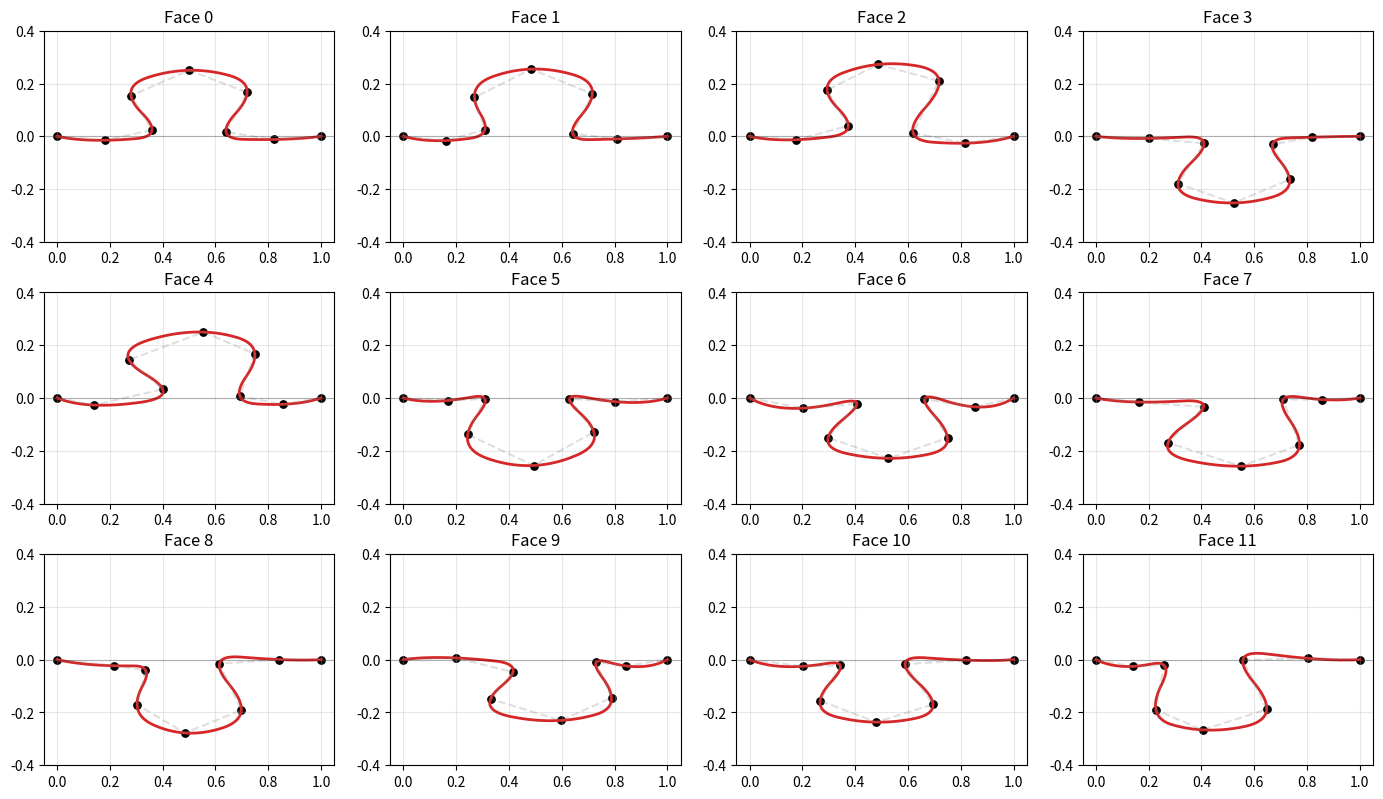
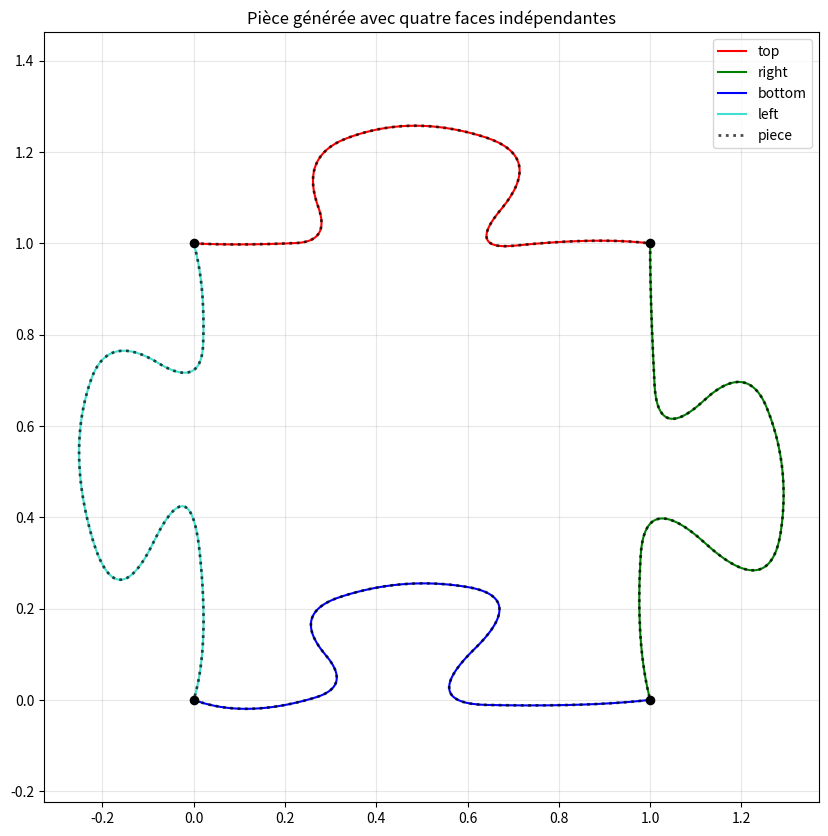

Here is the Python script that generated these plots, in order:
import numpy as np
import matplotlib.pyplot as plt
from dataclasses import dataclass, replace
from scipy.interpolate import splprep, splev


# ============================================================
# 1) Paramètres métier sémantiques
# ============================================================

@dataclass
class SideParams:
    # --------------------------------------------------------
    # Intervalles horizontaux positifs
    # Ordre imposé :
    # x0 < x1 < x3 < x2 < x4 < x6 < x5 < x7 < x8
    # --------------------------------------------------------
    left_approach: float = 0.18
    left_lobe_entry: float = 0.10
    left_lobe_return: float = 0.08
    rise_to_peak: float = 0.14
    drop_from_peak: float = 0.14
    right_lobe_exit: float = 0.08
    right_approach_entry: float = 0.10
    right_approach: float = 0.18

    # --------------------------------------------------------
    # Paramètres verticaux
    # --------------------------------------------------------
    shoulder_lift_base: float = 0.02
    shoulder_skew: float = 0.0

    neck_rise_base: float = 0.14
    neck_skew: float = 0.0

    peak_rise: float = 0.09

    # --------------------------------------------------------
    # Offsets signés sur les points d'approche
    # y0 = 0 et y8 = 0 restent fixes
    # --------------------------------------------------------
    left_entry_offset: float = 0.0
    right_entry_offset: float = 0.0

    # +1 = téton, -1 = creux
    direction: int = 1


def default_params() -> SideParams:
    return SideParams()


# ============================================================
# 2) Outils
# ============================================================

def positive_part(values: np.ndarray, eps: float = 1e-4) -> np.ndarray:
    v = np.asarray(values, dtype=float)
    return np.maximum(v, eps)


def normalize_positive(values: np.ndarray, eps: float = 1e-4) -> np.ndarray:
    v = positive_part(values, eps=eps)
    return v / v.sum()


def rotate(points: np.ndarray, angle: float) -> np.ndarray:
    c = np.cos(angle)
    s = np.sin(angle)
    R = np.array([
        [c, -s],
        [s,  c]
    ])
    return points @ R.T


def translate(points: np.ndarray, offset) -> np.ndarray:
    return points + np.asarray(offset)


# ============================================================
# 3) Extraction sémantique des intervalles
# ============================================================

def horizontal_intervals(p: SideParams) -> np.ndarray:
    return np.array([
        p.left_approach,
        p.left_lobe_entry,
        p.left_lobe_return,
        p.rise_to_peak,
        p.drop_from_peak,
        p.right_lobe_exit,
        p.right_approach_entry,
        p.right_approach,
    ], dtype=float)


def vertical_intervals(p: SideParams) -> np.ndarray:
    return np.array([
        p.shoulder_lift_base,
        p.neck_rise_base,
        p.peak_rise,
    ], dtype=float)


# ============================================================
# 4) Canonicalisation
# ============================================================

def canonicalize_params(p: SideParams) -> SideParams:
    q = replace(p)

    # horizontaux : strictement positifs
    q.left_approach = max(q.left_approach, 1e-4)
    q.left_lobe_entry = max(q.left_lobe_entry, 1e-4)
    q.left_lobe_return = max(q.left_lobe_return, 1e-4)
    q.rise_to_peak = max(q.rise_to_peak, 1e-4)
    q.drop_from_peak = max(q.drop_from_peak, 1e-4)
    q.right_lobe_exit = max(q.right_lobe_exit, 1e-4)
    q.right_approach_entry = max(q.right_approach_entry, 1e-4)
    q.right_approach = max(q.right_approach, 1e-4)

    # verticaux centraux : strictement positifs
    q.shoulder_lift_base = max(q.shoulder_lift_base, 1e-4)
    q.neck_rise_base = max(q.neck_rise_base, 1e-4)
    q.peak_rise = max(q.peak_rise, 1e-4)

    # asymétries bornées
    q.shoulder_skew = float(np.clip(q.shoulder_skew, -0.03, 0.03))
    q.neck_skew = float(np.clip(q.neck_skew, -0.04, 0.04))

    # offsets d'approche signés mais bornés
    q.left_entry_offset = float(np.clip(q.left_entry_offset, -0.05, 0.05))
    q.right_entry_offset = float(np.clip(q.right_entry_offset, -0.05, 0.05))

    q.direction = 1 if q.direction >= 0 else -1
    return q


# ============================================================
# 5) Reconstruction des coordonnées
# ============================================================

def build_x_coords(p: SideParams):
    gaps = normalize_positive(horizontal_intervals(p))

    d01, d13, d32, d24, d46, d65, d57, d78 = gaps
    xs = np.concatenate([[0.0], np.cumsum([d01, d13, d32, d24, d46, d65, d57, d78])])

    x0 = xs[0]
    x1 = xs[1]
    x3 = xs[2]
    x2 = xs[3]
    x4 = xs[4]
    x6 = xs[5]
    x5 = xs[6]
    x7 = xs[7]
    x8 = xs[8]

    return x0, x1, x2, x3, x4, x5, x6, x7, x8


def build_y_levels(p: SideParams):
    shoulder_base, neck_base, peak_rise = positive_part(vertical_intervals(p))

    shoulder_left = shoulder_base + p.shoulder_skew
    shoulder_right = shoulder_base - p.shoulder_skew

    neck_left = shoulder_base + neck_base + p.neck_skew
    neck_right = shoulder_base + neck_base - p.neck_skew

    peak = shoulder_base + neck_base + peak_rise

    # sécurité : positifs
    shoulder_left = max(shoulder_left, 1e-4)
    shoulder_right = max(shoulder_right, 1e-4)

    # sécurité : le cou doit rester au-dessus de l'épaule
    neck_left = max(neck_left, shoulder_left + 1e-4)
    neck_right = max(neck_right, shoulder_right + 1e-4)

    # sécurité : le sommet doit rester au-dessus des deux côtés du cou
    peak = max(peak, max(neck_left, neck_right) + 1e-4)

    sgn = p.direction
    return (
        sgn * shoulder_left,   # y2
        sgn * neck_left,       # y3
        sgn * peak,            # y4
        sgn * neck_right,      # y5
        sgn * shoulder_right,  # y6
    )


# ============================================================
# 6) Construction des points de contrôle
# ============================================================

def build_control_points(p: SideParams) -> np.ndarray:
    p = canonicalize_params(p)

    x0, x1, x2, x3, x4, x5, x6, x7, x8 = build_x_coords(p)
    y2, y3, y4, y5, y6 = build_y_levels(p)

    y0 = 0.0
    y1 = p.left_entry_offset
    y7 = p.right_entry_offset
    y8 = 0.0

    ctrl = np.array([
        [x0, y0],  # 0
        [x1, y1],  # 1
        [x2, y2],  # 2
        [x3, y3],  # 3
        [x4, y4],  # 4
        [x5, y5],  # 5
        [x6, y6],  # 6
        [x7, y7],  # 7
        [x8, y8],  # 8
    ], dtype=float)

    return ctrl


# ============================================================
# 7) Spline quadratique
# ============================================================

def spline_side(ctrl: np.ndarray, n: int = 250) -> np.ndarray:
    tck, _ = splprep(ctrl.T, s=0, k=2)
    u = np.linspace(0.0, 1.0, n)
    x, y = splev(u, tck)
    return np.column_stack([x, y])


def make_side(params: SideParams, n: int = 250):
    ctrl = build_control_points(params)
    curve = spline_side(ctrl, n=n)
    return ctrl, curve


# ============================================================
# 8) Perturbation
# ============================================================

def perturb_params(base: SideParams, rng: np.random.Generator, noise: float = 1.0) -> SideParams:
    q = replace(base)

    # bruit horizontal
    q.left_approach += rng.normal(0.0, 0.020 * noise)
    q.left_lobe_entry += rng.normal(0.0, 0.018 * noise)
    q.left_lobe_return += rng.normal(0.0, 0.018 * noise)
    q.rise_to_peak += rng.normal(0.0, 0.020 * noise)
    q.drop_from_peak += rng.normal(0.0, 0.020 * noise)
    q.right_lobe_exit += rng.normal(0.0, 0.018 * noise)
    q.right_approach_entry += rng.normal(0.0, 0.018 * noise)
    q.right_approach += rng.normal(0.0, 0.020 * noise)

    # bruit vertical de base
    q.shoulder_lift_base += rng.normal(0.0, 0.008 * noise)
    q.neck_rise_base += rng.normal(0.0, 0.012 * noise)
    q.peak_rise += rng.normal(0.0, 0.012 * noise)

    # asymétries
    q.shoulder_skew += rng.normal(0.0, 0.006 * noise)
    q.neck_skew += rng.normal(0.0, 0.008 * noise)

    # offsets signés
    q.left_entry_offset += rng.normal(0.0, 0.010 * noise)
    q.right_entry_offset += rng.normal(0.0, 0.010 * noise)

    q.direction = rng.choice([-1, 1])

    return canonicalize_params(q)


# ============================================================
# 9) Pièce complète à partir d'une face
# ============================================================

def transform_side_to_edge(side: np.ndarray, start, end) -> np.ndarray:
    start = np.asarray(start, dtype=float)
    end = np.asarray(end, dtype=float)

    edge = end - start
    length = np.linalg.norm(edge)
    if length <= 1e-12:
        raise ValueError("Le segment cible est de longueur nulle.")

    angle = np.arctan2(edge[1], edge[0])

    transformed = rotate(side, angle)
    transformed = transformed * length
    transformed = transformed + start
    return transformed


# ============================================================
# 10) Pièce complète à partir de quatre faces différentes
# ============================================================

def make_piece(top_side: np.ndarray,
               right_side: np.ndarray,
               bottom_side: np.ndarray,
               left_side: np.ndarray) -> tuple:

    top_t = transform_side_to_edge(top_side, [0, 1], [1, 1])
    right_t = transform_side_to_edge(right_side, [1, 1], [1, 0])
    bottom_t = transform_side_to_edge(bottom_side, [1, 0], [0, 0])
    left_t = transform_side_to_edge(left_side, [0, 0], [0, 1])

    piece = np.vstack([
        top_t[:-1],
        right_t[:-1],
        bottom_t[:-1],
        left_t[:-1],
        top_t[:1]
    ])
    return top_t, right_t, bottom_t, left_t, piece

# ============================================================
# 10) Debug / validation
# ============================================================

def print_debug_example():
    p = canonicalize_params(default_params())
    ctrl = build_control_points(p)

    print("Points de contrôle:")
    for i, (x, y) in enumerate(ctrl):
        print(f"{i}: x={x:.4f}, y={y:.4f}")

    xs = ctrl[:, 0]
    ys = ctrl[:, 1]

    horizontal_ok = xs[0] < xs[1] < xs[3] < xs[2] < xs[4] < xs[6] < xs[5] < xs[7] < xs[8]

    central_vertical_left_ok = abs(ys[2]) < abs(ys[3]) < abs(ys[4])
    central_vertical_right_ok = abs(ys[6]) < abs(ys[5]) < abs(ys[4])

    print("\nOrdre horizontal valide :", horizontal_ok)
    print("Ordre vertical gauche   :", central_vertical_left_ok)
    print("Ordre vertical droit    :", central_vertical_right_ok)
    print("Offsets entrée          :", ys[1], ys[7])
    print("Asymétrie épaules       :", ys[2], ys[6])
    print("Asymétrie cou           :", ys[3], ys[5])


# ============================================================
# 12) Utilitaires puzzle
# ============================================================

def complementary_params(p: SideParams) -> SideParams:
    q = replace(p)
    q.direction = -p.direction
    return q


def transform_control_points_to_edge(ctrl: np.ndarray, start, end) -> np.ndarray:
    start = np.asarray(start, dtype=float)
    end = np.asarray(end, dtype=float)

    edge = end - start
    length = np.linalg.norm(edge)
    if length <= 1e-12:
        raise ValueError("Le segment cible est de longueur nulle.")

    angle = np.arctan2(edge[1], edge[0])

    transformed = rotate(ctrl, angle)
    transformed = transformed * length
    transformed = transformed + start
    return transformed


def make_piece_from_params(top_p, right_p, bottom_p, left_p, n=250):
    top_ctrl, top_side = make_side(top_p, n=n)
    right_ctrl, right_side = make_side(right_p, n=n)
    bottom_ctrl, bottom_side = make_side(bottom_p, n=n)
    left_ctrl, left_side = make_side(left_p, n=n)

    top_t, right_t, bottom_t, left_t, piece = make_piece(
        top_side, right_side, bottom_side, left_side
    )

    top_ctrl_t = transform_control_points_to_edge(top_ctrl, [0, 0], [1, 0])
    right_ctrl_t = transform_control_points_to_edge(right_ctrl, [1, 0], [1, 1])
    bottom_ctrl_t = transform_control_points_to_edge(bottom_ctrl, [1, 1], [0, 1])
    left_ctrl_t = transform_control_points_to_edge(left_ctrl, [0, 1], [0, 0])

    return {
        "top_side": top_t,
        "right_side": right_t,
        "bottom_side": bottom_t,
        "left_side": left_t,
        "piece": piece,
        "top_ctrl": top_ctrl_t,
        "right_ctrl": right_ctrl_t,
        "bottom_ctrl": bottom_ctrl_t,
        "left_ctrl": left_ctrl_t,
        "params": {
            "top": top_p,
            "right": right_p,
            "bottom": bottom_p,
            "left": left_p,
        }
    }


# ============================================================
# 13) Génération des arêtes partagées
# ============================================================

def random_inner_edge(rng: np.random.Generator, noise: float = 1.0) -> SideParams:
    p = perturb_params(default_params(), rng, noise=noise)
    p.direction = int(rng.choice([-1, 1]))
    return canonicalize_params(p)


def generate_puzzle_edge_tables(rows: int, cols: int, rng: np.random.Generator, noise: float = 1.0):
    vertical_edges = [[None for _ in range(cols - 1)] for _ in range(rows)]
    horizontal_edges = [[None for _ in range(cols)] for _ in range(rows - 1)]

    for r in range(rows):
        for c in range(cols - 1):
            vertical_edges[r][c] = random_inner_edge(rng, noise=noise)

    for r in range(rows - 1):
        for c in range(cols):
            horizontal_edges[r][c] = random_inner_edge(rng, noise=noise)

    return horizontal_edges, vertical_edges

# ============================================================
# 14) Faces plates pour le bord du puzzle
# ============================================================

def flat_side_params() -> SideParams:
    p = default_params()
    p.shoulder_lift_base = 1e-4
    p.neck_rise_base = 1e-4
    p.peak_rise = 1e-4
    p.shoulder_skew = 0.0
    p.neck_skew = 0.0
    p.left_entry_offset = 0.0
    p.right_entry_offset = 0.0
    p.direction = 1
    return canonicalize_params(p)

# ============================================================
# 15) Construction de toutes les pièces du puzzle
# ============================================================

def generate_puzzle_pieces(rows: int, cols: int, rng: np.random.Generator, noise: float = 1.0, n=250):
    horizontal_edges, vertical_edges = generate_puzzle_edge_tables(rows, cols, rng, noise=noise)

    pieces = []

    for r in range(rows):
        row_pieces = []
        for c in range(cols):
            # top
            if r == 0:
                top_p = flat_side_params()
            else:
                top_p = complementary_params(horizontal_edges[r - 1][c])

            # right
            if c == cols - 1:
                right_p = flat_side_params()
            else:
                right_p = vertical_edges[r][c]

            # bottom
            if r == rows - 1:
                bottom_p = flat_side_params()
            else:
                bottom_p = horizontal_edges[r][c]

            # left
            if c == 0:
                left_p = flat_side_params()
            else:
                left_p = complementary_params(vertical_edges[r][c - 1])

            piece_data = make_piece_from_params(top_p, right_p, bottom_p, left_p, n=n)
            row_pieces.append(piece_data)
        pieces.append(row_pieces)

    return pieces

# ============================================================
# 16) Démonstration puzzle complet
# ============================================================

def demo_puzzle(rows: int = 3, cols: int = 4, noise: float = 0.9, n: int = 250):
    rng = np.random.default_rng(2026)
    pieces = generate_puzzle_pieces(rows, cols, rng, noise=noise, n=n)

    plt.figure(figsize=(3 * cols, 3 * rows))

    for r in range(rows):
        for c in range(cols):
            data = pieces[r][c]
            piece = data["piece"] + np.array([c, r])

            plt.plot(piece[:, 0], piece[:, 1], color="black", lw=1.8)

            # points de contrôle des 4 faces
            for key, color in [
                ("top_ctrl", "red"),
                ("right_ctrl", "green"),
                ("bottom_ctrl", "blue"),
                ("left_ctrl", "turquoise"),
            ]:
                ctrl = data[key] + np.array([c, r])
                plt.scatter(ctrl[:, 0], ctrl[:, 1], s=10, color=color, alpha=0.6)

    plt.gca().invert_yaxis()
    plt.axis("equal")
    plt.grid(True, alpha=0.2)
    plt.title(f"Puzzle généré : {rows} x {cols}")
    plt.show()


# ============================================================
# 11) Démonstrations
# ============================================================

def demo_faces():
    rng = np.random.default_rng(2026)
    base = default_params()

    base.left_entry_offset = -0.015
    base.right_entry_offset = -0.012
    base.shoulder_skew = 0.004
    base.neck_skew = -0.006

    fig, axes = plt.subplots(3, 4, figsize=(14, 8))
    axes = axes.ravel()

    for i, ax in enumerate(axes):
        params = base if i == 0 else perturb_params(base, rng, noise=1.2)
        ctrl, curve = make_side(params)

        ax.plot(curve[:, 0], curve[:, 1], lw=2, color="tab:red")
        ax.scatter(ctrl[:, 0], ctrl[:, 1], s=28, color="black")
        ax.plot(ctrl[:, 0], ctrl[:, 1], "--", color="gray", alpha=0.25)

        ax.axhline(0.0, color="black", lw=0.8, alpha=0.25)

        ax.set_title(f"Face {i}")
        ax.set_aspect("equal")
        ax.grid(True, alpha=0.3)
        ax.set_xlim(-0.05, 1.05)
        ax.set_ylim(-0.40, 0.40)

    plt.tight_layout()
    plt.show()


def demo_piece():
    rng = np.random.default_rng(2026)

    top_params = perturb_params(default_params(), rng, noise=2)
    right_params = perturb_params(default_params(), rng, noise=2)
    bottom_params = perturb_params(default_params(), rng, noise=2)
    left_params = perturb_params(default_params(), rng, noise=2)

    _, top_side = make_side(top_params)
    _, right_side = make_side(right_params)
    _, bottom_side = make_side(bottom_params)
    _, left_side = make_side(left_params)

    top_t, right_t, bottom_t, left_t, piece = make_piece(
        top_side, right_side, bottom_side, left_side
    )

    plt.figure(figsize=(10, 10))
    plt.plot(top_t[:, 0], top_t[:, 1], color="red", label="top")
    plt.plot(right_t[:, 0], right_t[:, 1], color="green", label="right")
    plt.plot(bottom_t[:, 0], bottom_t[:, 1], color="blue", label="bottom")
    plt.plot(left_t[:, 0], left_t[:, 1], color="turquoise", label="left")
    plt.plot(piece[:, 0], piece[:, 1], color="black", lw=2, ls="dotted", alpha=0.7, label="piece")

    plt.scatter([0, 1, 1, 0], [0, 0, 1, 1], color="black", s=35, zorder=5)

    plt.axis("equal")
    plt.grid(True, alpha=0.3)
    plt.legend()
    plt.title("Pièce générée avec quatre faces indépendantes")
    plt.show()


if __name__ == "__main__":
    print_debug_example()
    demo_faces()
    demo_piece()
    #demo_puzzle()
